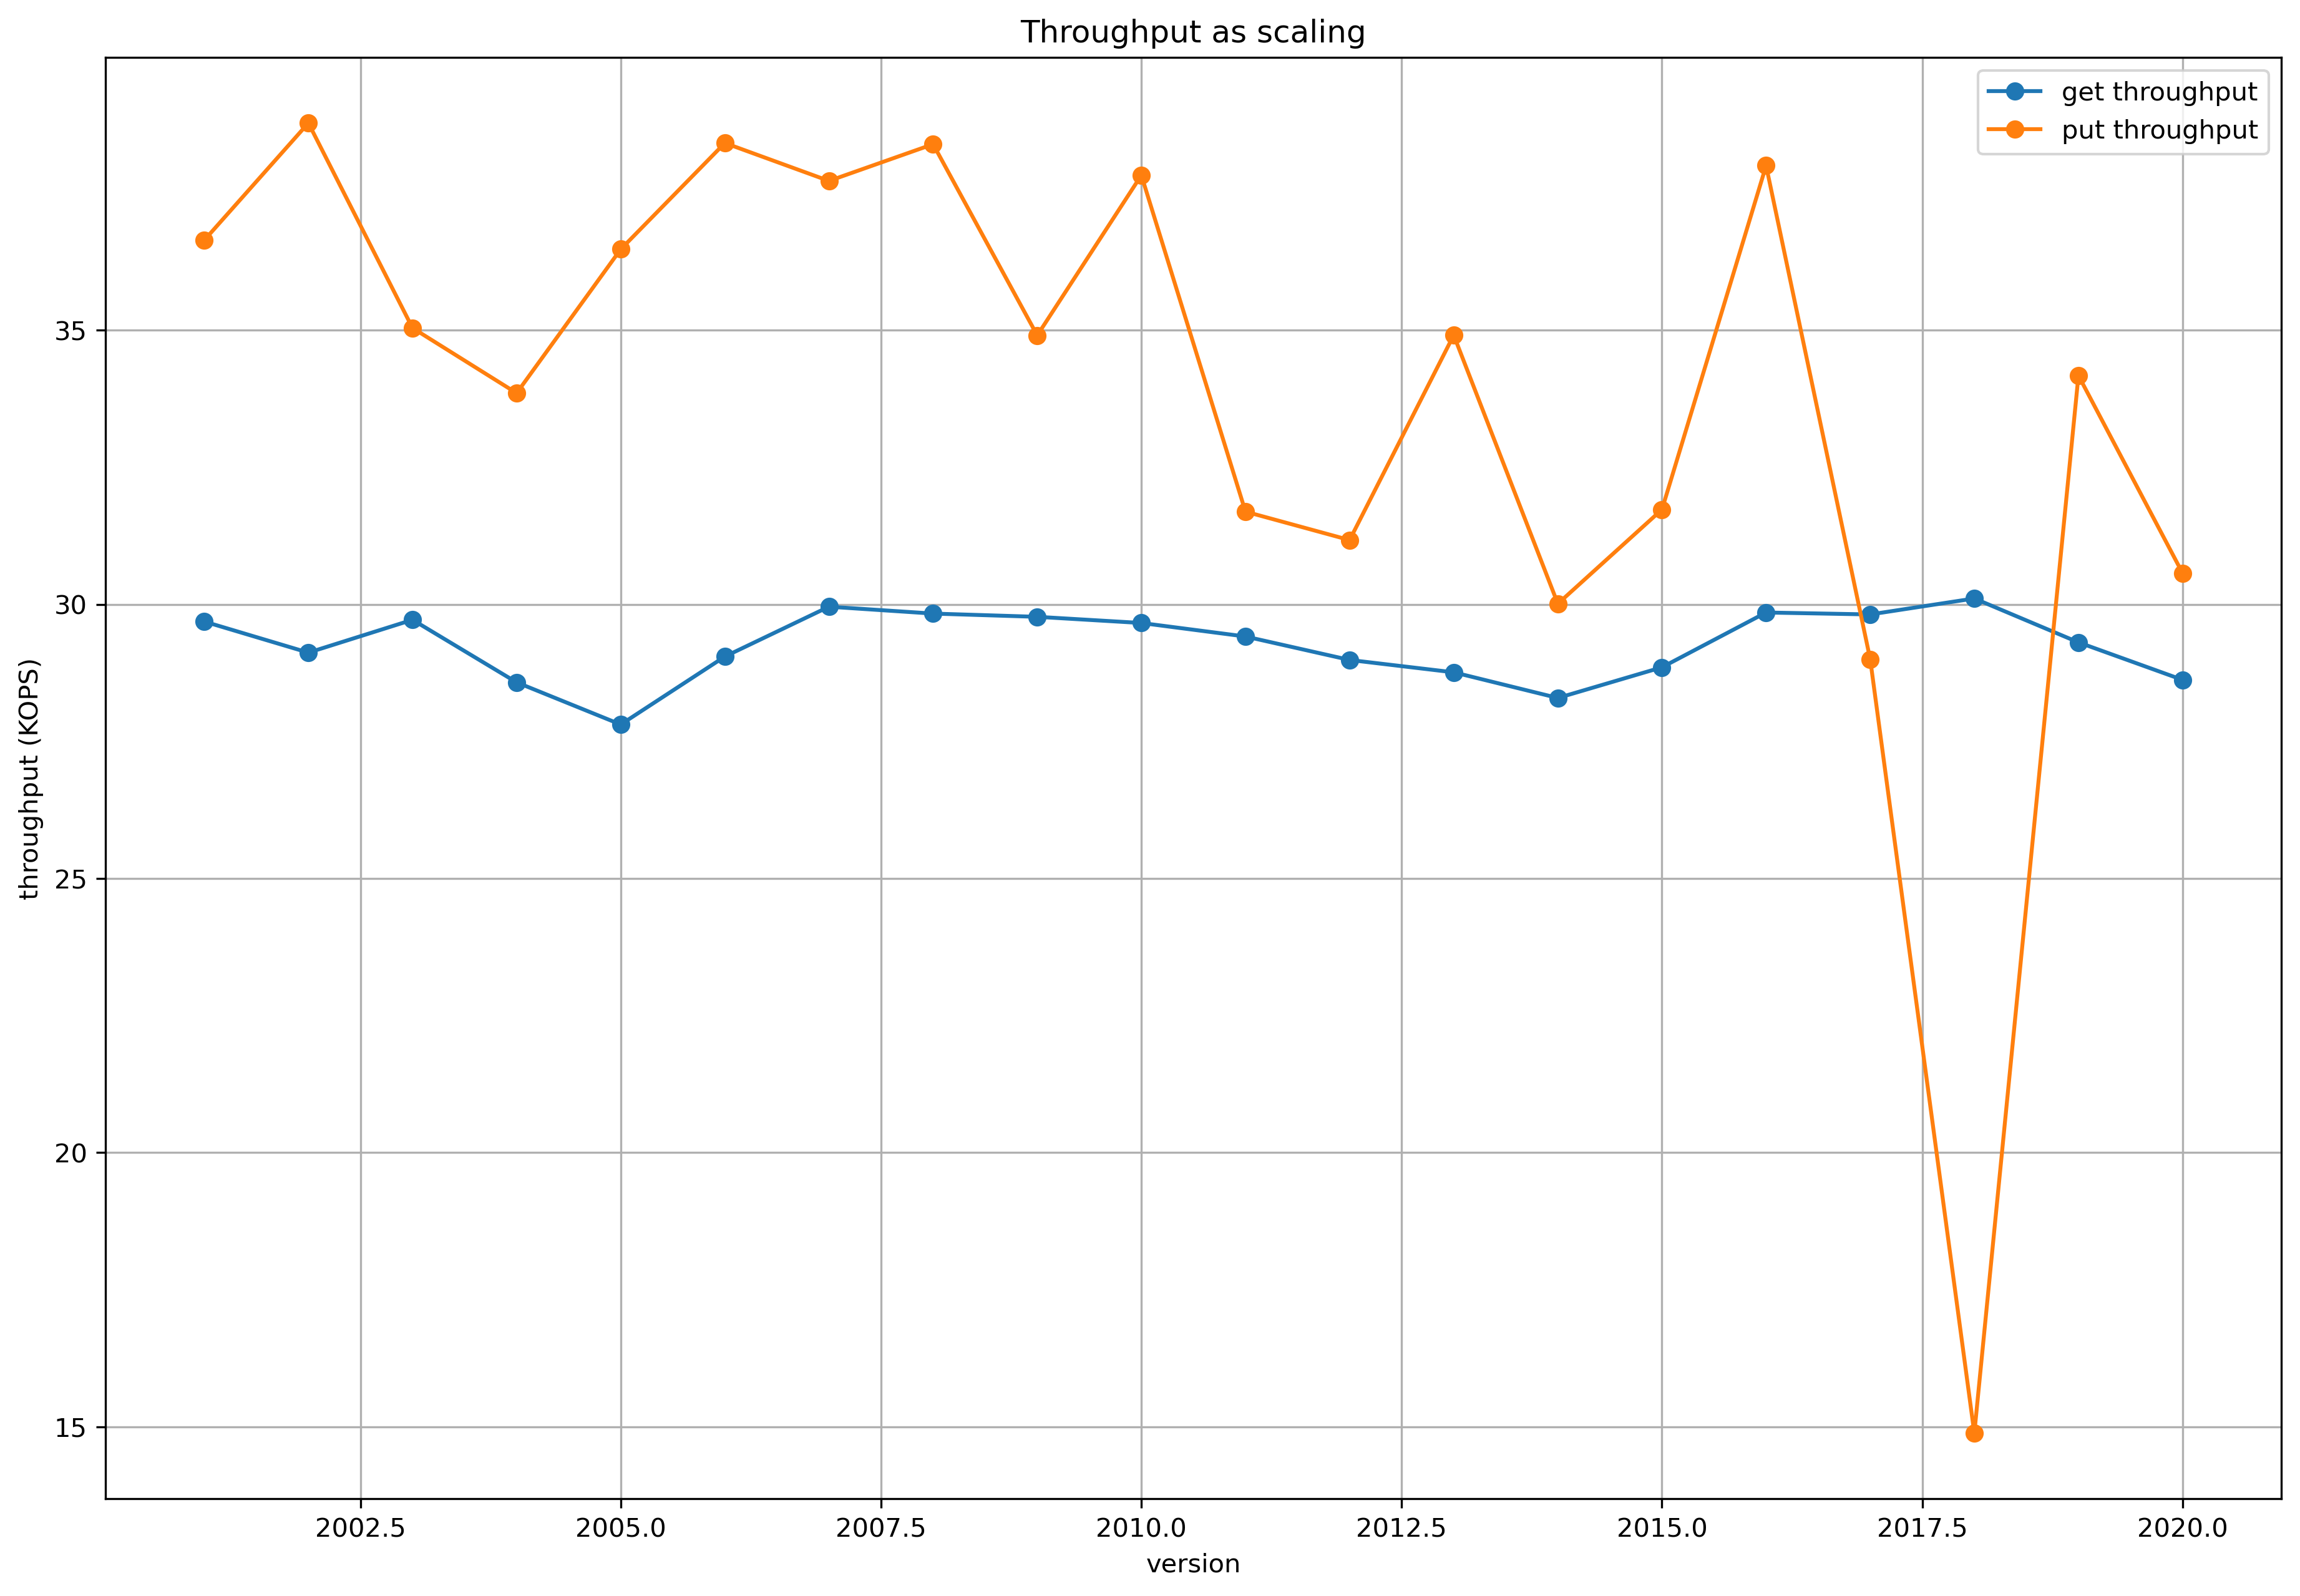

The table this chart was drawn from, first rows:
version, get_latency, put_latency, get_throughput, put_throughput
2001, 0.06737, 0.05458, 29685, 36641
2002, 0.06868, 0.05158, 29118, 38778
2003, 0.0673, 0.05708, 29717, 35040
2004, 0.06999, 0.05908, 28576, 33852
2005, 0.07192, 0.05483, 27807, 36476
2006, 0.06885, 0.05207, 29047, 38414
2007, 0.06676, 0.05302, 29956, 37722
2008, 0.06704, 0.05209, 29831, 38392
2009, 0.06718, 0.0573, 29772, 34905
2010, 0.06743, 0.05287, 29659, 37826
2011, 0.068, 0.06311, 29413, 31690
2012, 0.069, 0.06416, 28985, 31172
2013, 0.06954, 0.05729, 28759, 34909
2014, 0.07069, 0.06664, 28291, 30010
2015, 0.06932, 0.06303, 28851, 31729
2016, 0.067, 0.05263, 29850, 38001
2017, 0.06708, 0.06897, 29815, 28997
2018, 0.06643, 0.1344, 30106, 14880
2019, 0.06825, 0.05853, 29306, 34172
2020, 0.06988, 0.06543, 28622, 30568
